Run: headless pygame with SDL's dummy video driver; simulated clock (each Clock.tick advances the game by its frame time, no real sleeping); random seed 0; keys injected as events and as key.get_pressed() state; mouse plan: one left click at the window centre at the start of phase 2, then a move to the lower-right quarter at the start of phase 3.
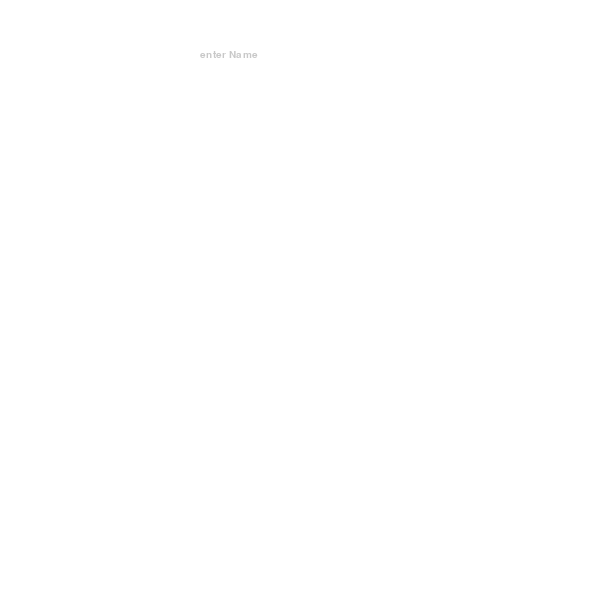
Frame 1 of 4 · flips 1–60 · no input
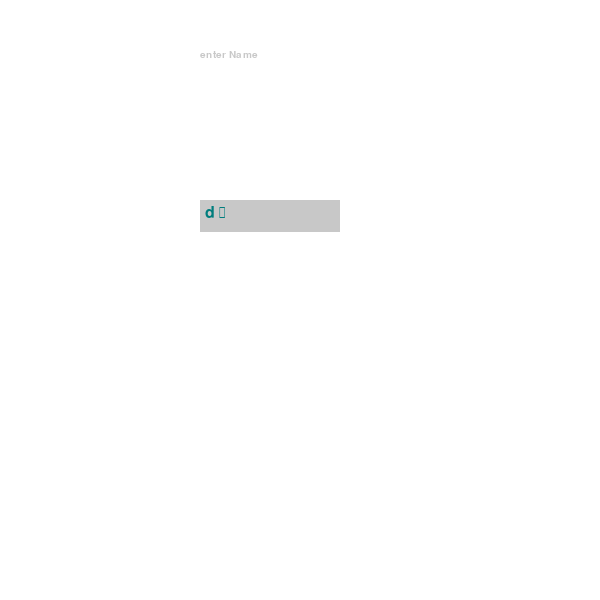
Frame 2 of 4 · flips 61–180 · clicked the window centre · tapped SPACE, RETURN · held RIGHT (→), D
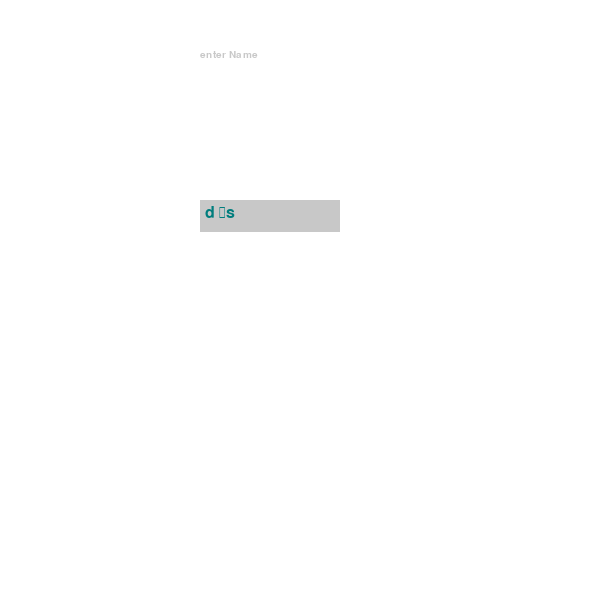
Frame 3 of 4 · flips 181–300 · moved the mouse to the lower-right quarter · held DOWN (↓), S
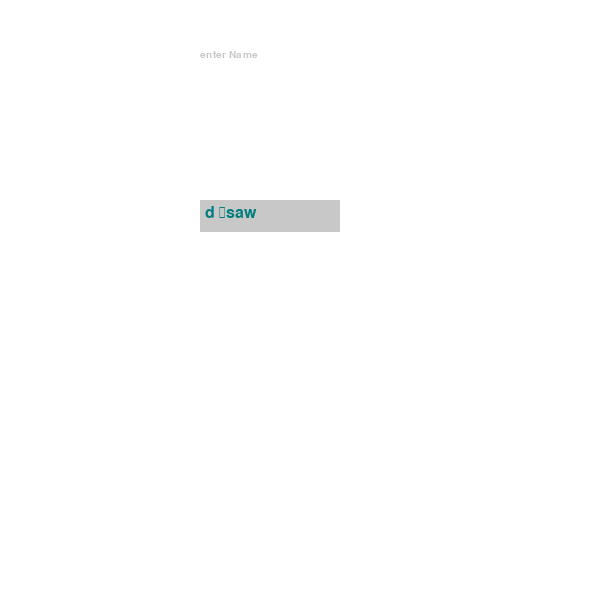
Frame 4 of 4 · flips 301–420 · held LEFT (←), A, UP (↑), W

The pygame program that drew these frames:

#Susie Fagelman
#06/17/22
#get username in pygame
import pygame, sys, os
pygame.init()
os.system('cls')
backgrndClr=(255,255,255)
clock=pygame.time.Clock
WIDTH=600
HEIGHT=600
screen=pygame.display. set_mode((WIDTH,HEIGHT))
pygame.display.set_caption("Get Name")
screen.fill(backgrndClr)

run=True #run the while loop
user_name=''
nameClr=(0,125,125) #text for the name
bxClr= (200,200,200) #text b   

TITLE_FONT = pygame.font.SysFont('comicsans', WIDTH//40)
MENU_FONT = pygame.font.SysFont('comicsans', WIDTH//25)

title=TITLE_FONT.render("enter Name" ,1, bxClr)
colors={"white":(255,255,255),"pink":(255,0,255),"blue":(0,0,255),"limeGreen":(153,255,51)}
screen.blit(title,(200,50))
Bx=WIDTH//3
Button_namebox= pygame.Rect(WIDTH//3, HEIGHT//3, WIDTH//4,40)
input_Rect= pygame.Rect(WIDTH//3, HEIGHT//3, 140, 32)

while run:
    pygame.display.update()
    for event in pygame.event.get():
        if event.type==pygame.QUIT:
            #Menu(mainTitle,messageMenu)
            pygame.quit()
            sys.exit()

        if event.type == pygame.MOUSEBUTTONDOWN:
            # pygame.draw.rect(screen)
            #draw box
            print()
        if event.type==pygame.KEYDOWN:  
            if event.type==pygame.K_RETURN:
                print("Hello," + user_name)
            if event.key==pygame.K_BACKSPACE:
                user_name=user_name[:-1]
            else:
                user_name+= event.unicode
        pygame.draw.rect(screen, bxClr, input_Rect)

        text_surface=MENU_FONT.render(user_name, True, nameClr)
        #use your rectangle x and y to know where to put text 
        screen.blit(text_surface, (input_Rect.x+5, input_Rect.y+5))
        pygame.display.flip()

        # clock.tick(60) #run every second
